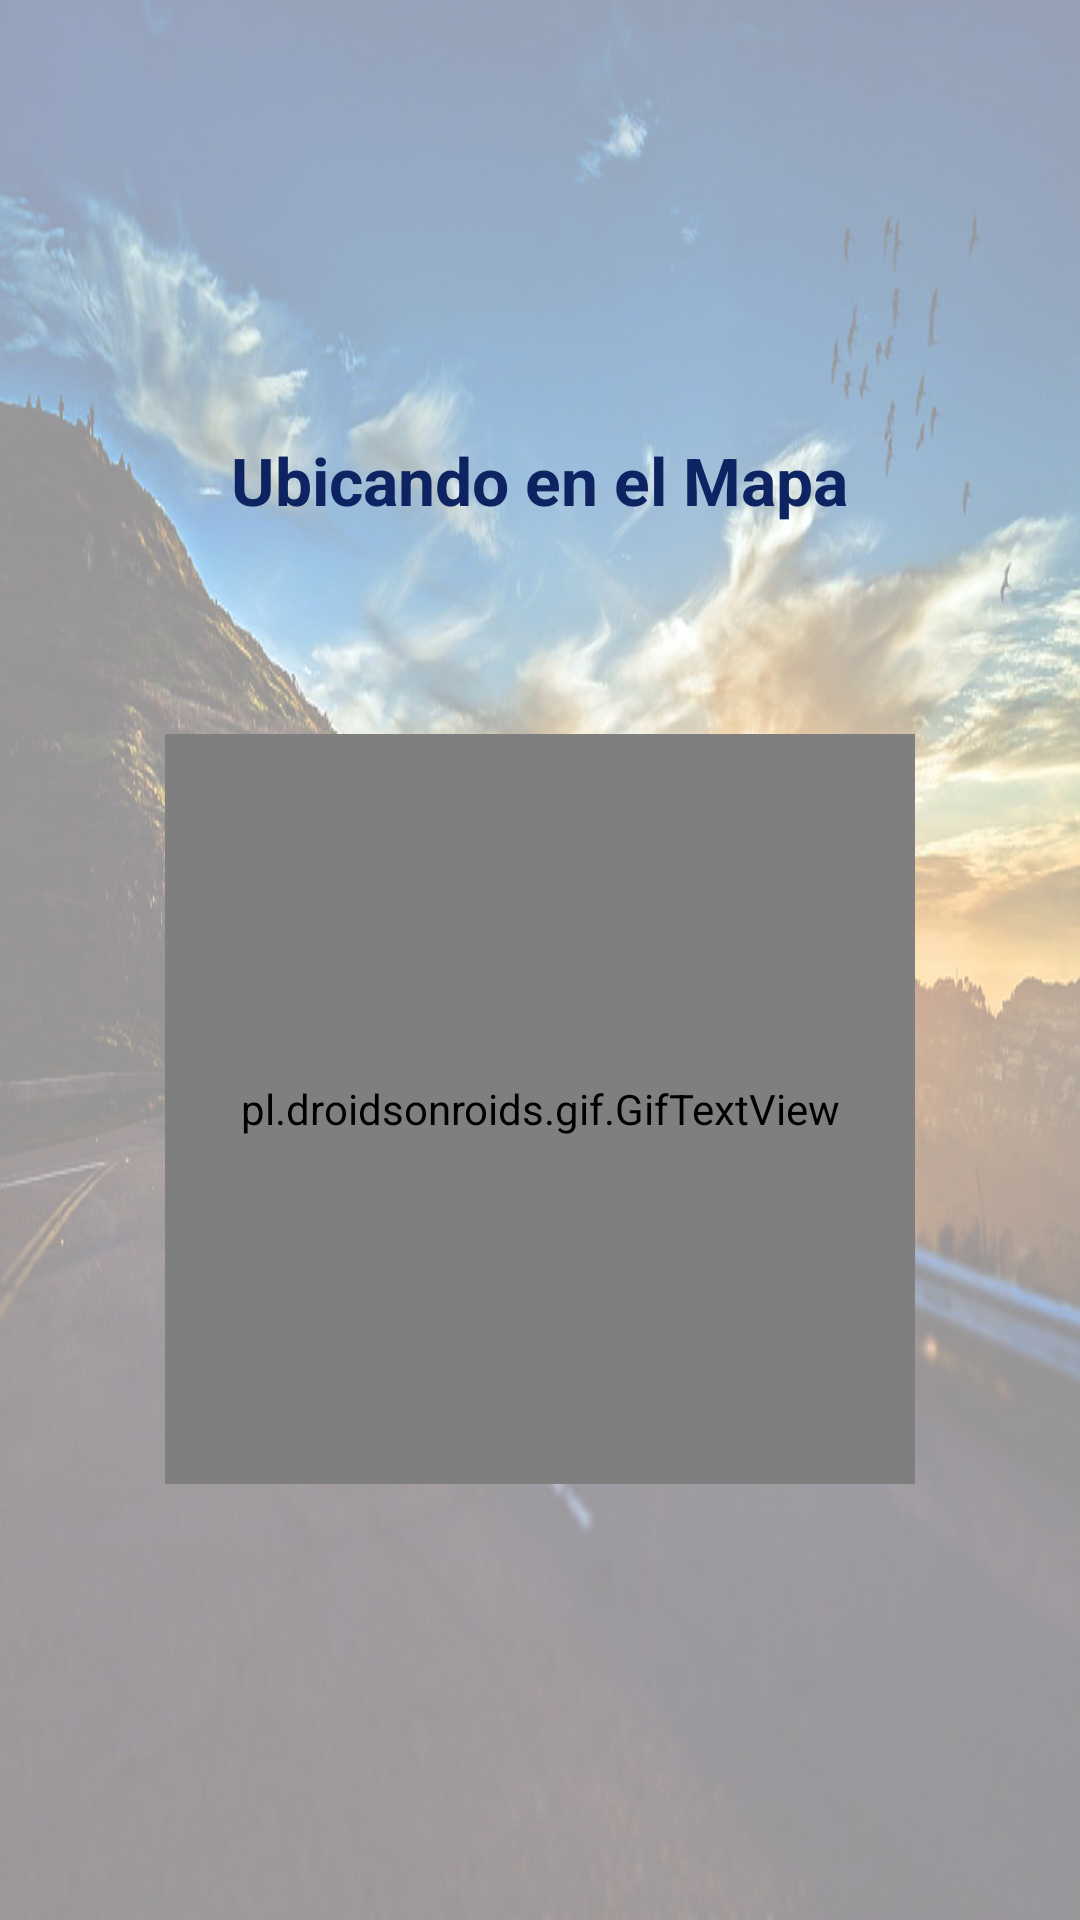

Produce the Android XML layout that renders to this screen, including the resource entries it uses.
<!-- AndroidManifest.xml: application theme AppTheme -->
<!-- res/layout/activity_readsms.xml -->
<?xml version="1.0" encoding="utf-8"?>
<LinearLayout
    xmlns:android="http://schemas.android.com/apk/res/android"
    xmlns:tools="http://schemas.android.com/tools"
    android:id="@+id/layout_readsms"
    android:layout_width="match_parent"
    android:layout_height="match_parent"
    android:gravity="center"
    android:orientation="vertical"
    android:background="@mipmap/carretera"
    tools:showIn="@layout/activity_readsms"
    tools:context="findyourpet.vistas.SmsIsIn">



    <TextView
        android:layout_width="wrap_content"
        android:layout_height="wrap_content"
        android:textColor="@color/colorBordesBotonReg"
        android:textStyle="bold"
        android:textSize="@dimen/dimen_22dp"
        android:layout_marginBottom="@dimen/dimen_70dp"
        android:text="@string/localizando" />


    <pl.droidsonroids.gif.GifTextView
        android:layout_width="@dimen/dimen_250dp"
        android:layout_height="@dimen/dimen_250dp"
        android:background="@drawable/perro"

        />


</LinearLayout>
<!-- resources referenced by this layout -->
<resources>
  <color name="colorBordesBotonReg">#0E2462</color>
  <dimen name="dimen_22dp">22dp</dimen>
  <dimen name="dimen_250dp">250dp</dimen>
  <dimen name="dimen_70dp">70dp</dimen>
  <!-- drawable perro: jpg bitmap (mipmap-mdpi, 252723 bytes) -->
  <!-- mipmap carretera: jpg bitmap (mipmap-mdpi, 292227 bytes) -->
  <string name="localizando">Ubicando en el Mapa</string>
  <style name="AppTheme" parent="Theme.AppCompat.Light.NoActionBar">
          
          <item name="colorPrimary">@color/colorPrimary</item>
          <item name="colorPrimaryDark">@color/colorPrimaryDark</item>
          <item name="colorAccent">@color/colorAccent</item>
      </style>
  <color name="colorPrimary">#3F51B5</color>
  <color name="colorPrimaryDark">#303F9F</color>
  <color name="colorAccent">#FF4081</color>
</resources>
